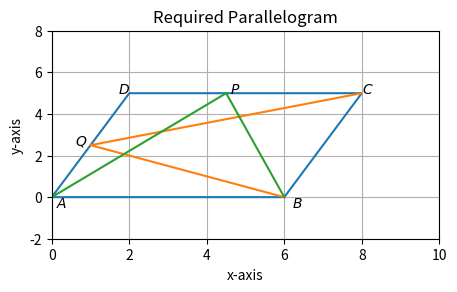

The matplotlib source for this figure:
import matplotlib.pyplot as plt
import numpy as np
from numpy import linalg as la
A = np.array([0,0])
B = np.array([6,0])
C = np.array([8,5])
D = np.array([2,5])
P = np.array([4.5,5])
Q = np.array([1,2.5])

A1 = la.norm(0*(5-0)+4.5*(0-0)+6*(0-5))/2 #area of triangle APB
A2 = la.norm(6*(2.5-5)+1*(5-0)+8*(0-2.5))/2 #area of triangle BQC
A=la.norm((0*0-6*0)+(6*5-8*0)+(8*5-2*5)+(2*0-0*5))/2 #area of parallelogram ABCD
if (A1==(A/2)):
  print("Area of the triangle APB is half of the parallelogram ABCD ")
else:
  print("Area of the triangle APB is not half of the parallelogram ABCD")
if (A2==(A/2)):
  print("Area of the triangle BQC is half of the parallelogram ABCD")
else:
  print("Area of the triangle BQC is  not half of the parallelogram ABCD")
if (A1==A2):
  print("Area of both triangles are equal")
else:
  print("Area of both triangles are not equal")


fig,ax=plt.subplots(figsize=(5,2.7))
ax.set_title("Required Parallelogram")#setting title to the plot
plt.plot([0,2,8,6,0],[0,5,5,0,0])#(A,B,C,D)
plt.plot([6,1,8],[0,2.5,5])#(Triangle BQC)
plt.plot([0,4.5,6],[0,5,0])#(Triangle APB)
plt.ylim(-2,8) #y_axis limit
plt.xlim(0,10) #x_axis limit
plt.xlabel('x-axis')#y_label
plt.ylabel('y-axis')#x_label
plt.text(0.1,-0.5,r'$A$')#labelling the vertices
plt.text(1.7,5,r'$D$')
plt.text(8,5,r'$C$')
plt.text(6.2,-0.5,r'$B$')
plt.text(0.6,2.5,r'$Q$')
plt.text(4.6,5,u'$P$')


plt.grid()
plt.show()


